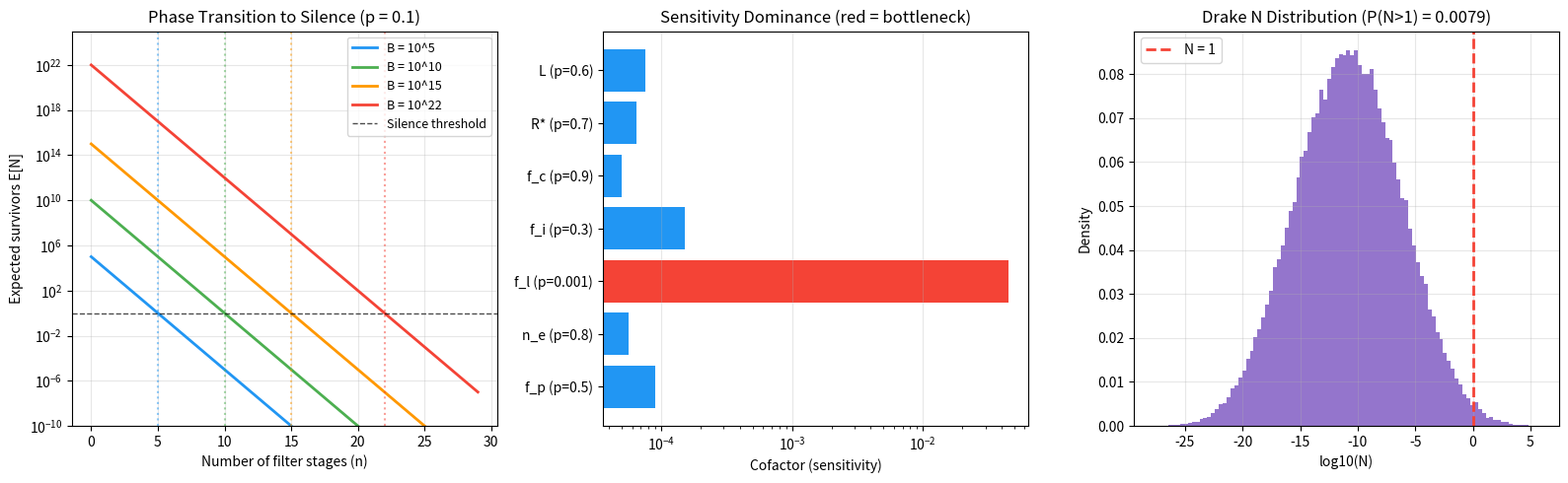

Here is the Python script that generated this plot:
import matplotlib
matplotlib.use('Agg')
import matplotlib.pyplot as plt
import numpy as np

fig, axes = plt.subplots(1, 3, figsize=(16, 5))

# Panel 1: Phase transition
ax = axes[0]
p = 0.1
stages = np.arange(0, 30)
for log_B, color in [(5, '#2196F3'), (10, '#4CAF50'), (15, '#FF9800'), (22, '#F44336')]:
    B = 10.0 ** log_B
    E = B * p ** stages
    n_star = int(np.ceil(log_B / np.log10(1/p)))
    ax.semilogy(stages, E, color=color, linewidth=2, label=f'B = 10^{log_B}')
    ax.axvline(n_star, color=color, linestyle=':', alpha=0.5)
ax.axhline(1.0, color='black', linestyle='--', linewidth=1, alpha=0.7, label='Silence threshold')
ax.set_xlabel('Number of filter stages (n)')
ax.set_ylabel('Expected survivors E[N]')
ax.set_title('Phase Transition to Silence (p = 0.1)')
ax.legend(fontsize=9)
ax.set_ylim(1e-10, 1e25)
ax.grid(True, alpha=0.3)

# Panel 2: Sensitivity
ax = axes[1]
probs = [0.5, 0.8, 0.001, 0.3, 0.9, 0.7, 0.6]
labels = ['f_p', 'n_e', 'f_l', 'f_i', 'f_c', 'R*', 'L']
cofactors = []
for i in range(len(probs)):
    c = 1.0
    for j, p_val in enumerate(probs):
        if j != i:
            c *= p_val
    cofactors.append(c)
colors = ['#2196F3'] * len(probs)
bottleneck = int(np.argmax(cofactors))
colors[bottleneck] = '#F44336'
ax.barh(range(len(probs)), cofactors, color=colors)
ax.set_yticks(range(len(probs)))
ax.set_yticklabels([f'{labels[i]} (p={probs[i]})' for i in range(len(probs))])
ax.set_xlabel('Cofactor (sensitivity)')
ax.set_title('Sensitivity Dominance (red = bottleneck)')
ax.set_xscale('log')
ax.grid(True, alpha=0.3, axis='x')

# Panel 3: Monte Carlo
ax = axes[2]
np.random.seed(42)
n_samples = 100000
n_factors = 7
log_products = np.zeros(n_samples)
for _ in range(n_factors):
    log_products += np.random.uniform(-6, 0, n_samples)
log_N = np.log10(1.5e10) + log_products
ax.hist(log_N, bins=100, density=True, color='#673AB7', alpha=0.7)
ax.axvline(0, color='#F44336', linewidth=2, linestyle='--', label='N = 1')
ax.set_xlabel('log10(N)')
ax.set_ylabel('Density')
fraction_above = np.mean(log_N > 0)
ax.set_title(f'Drake N Distribution (P(N>1) = {fraction_above:.4f})')
ax.legend()
ax.grid(True, alpha=0.3)

plt.tight_layout()
plt.savefig('cascade_filter_visualization.png', dpi=150)
print('Saved: cascade_filter_visualization.png')
